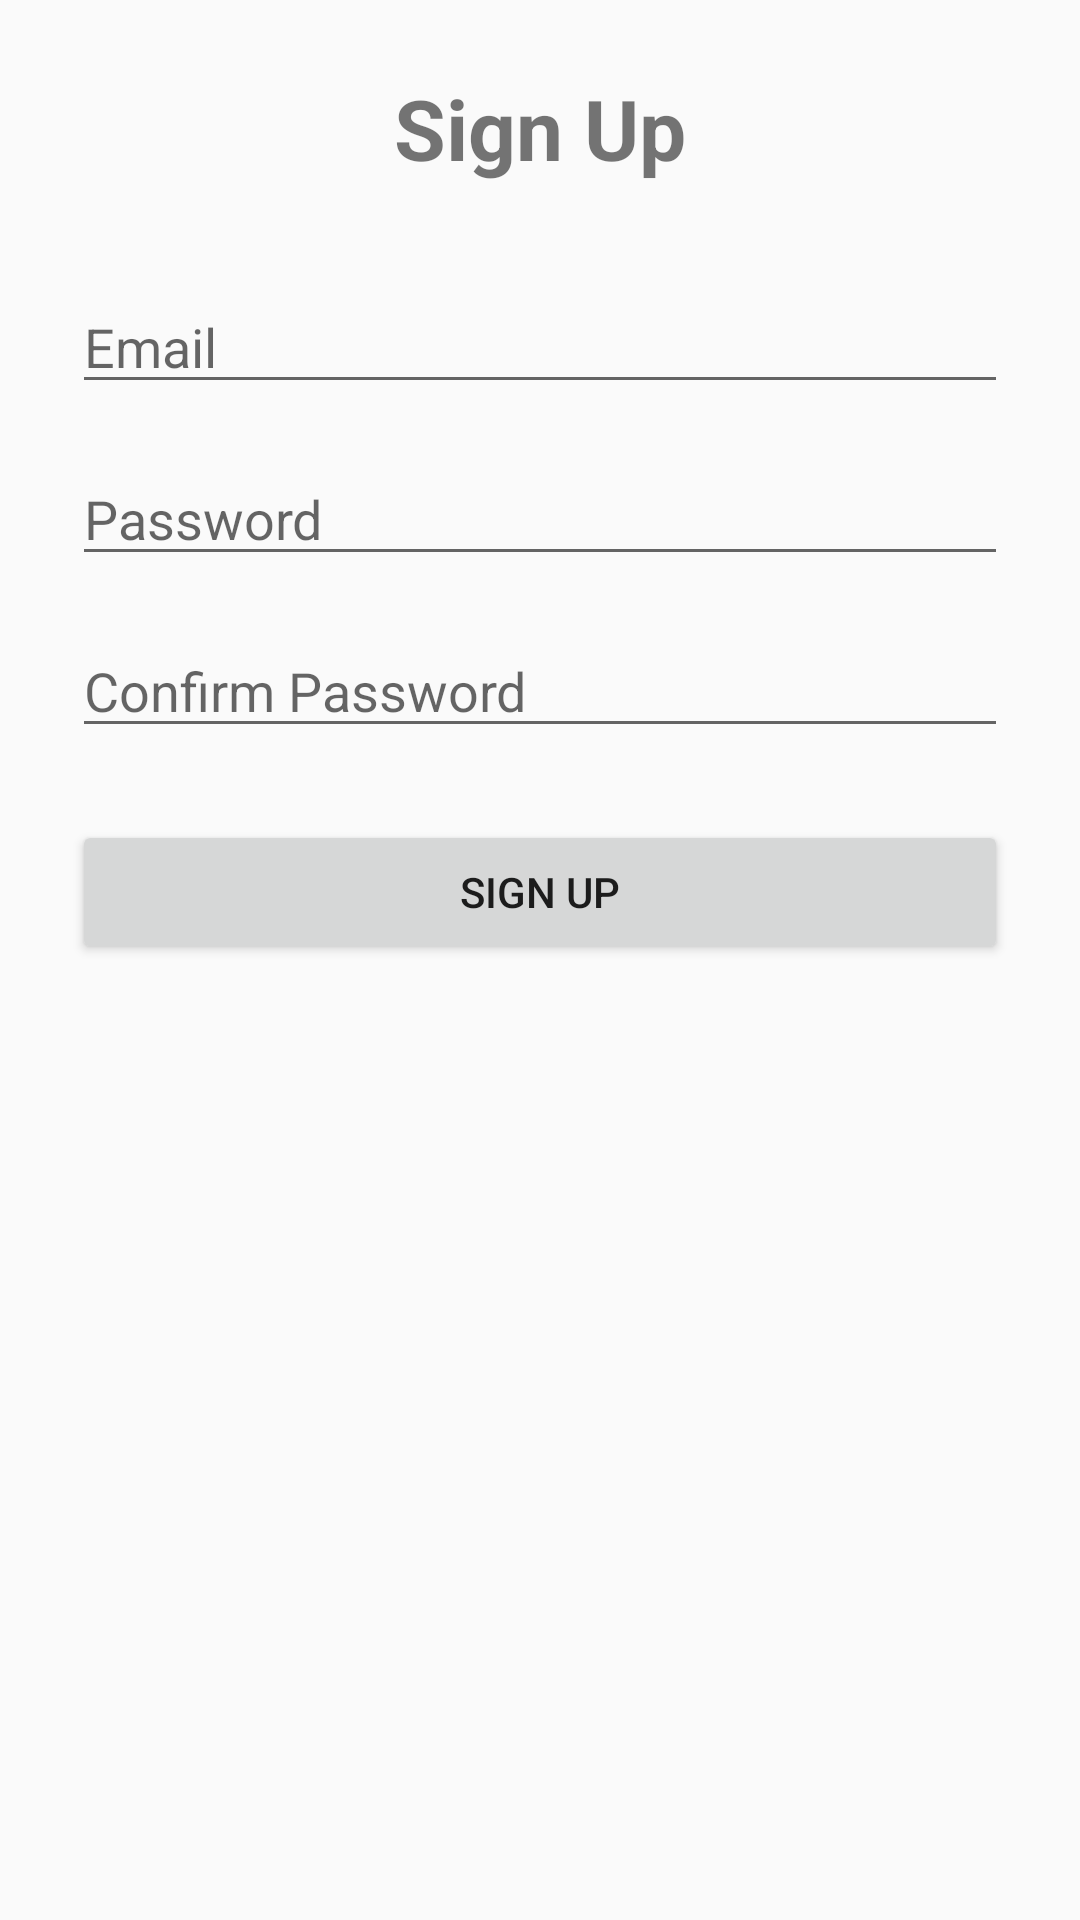

Produce the Android XML layout that renders to this screen, including the resource entries it uses.
<!-- AndroidManifest.xml: activity theme Theme.AppCompat.DayNight -->
<!-- res/layout/activity_sign_up.xml -->
<?xml version="1.0" encoding="utf-8"?>
<LinearLayout
    xmlns:android="http://schemas.android.com/apk/res/android"
    android:layout_width="match_parent"
    android:layout_height="match_parent"
    android:orientation="vertical"
    android:padding="24dp">

    <TextView
        android:layout_width="wrap_content"
        android:layout_height="wrap_content"
        android:text="Sign Up"
        android:textSize="28sp"
        android:textStyle="bold"
        android:layout_gravity="center_horizontal"
        android:layout_marginBottom="32dp"/>

    <EditText
        android:id="@+id/emailInput"
        android:layout_width="match_parent"
        android:layout_height="wrap_content"
        android:hint="Email"
        android:inputType="textEmailAddress"/>

    <EditText
        android:id="@+id/passwordInput"
        android:layout_width="match_parent"
        android:layout_height="wrap_content"
        android:hint="Password"
        android:inputType="textPassword"
        android:layout_marginTop="16dp"/>

    <EditText
        android:id="@+id/confirmPasswordInput"
        android:layout_width="match_parent"
        android:layout_height="wrap_content"
        android:hint="Confirm Password"
        android:inputType="textPassword"
        android:layout_marginTop="16dp"/>

    <Button
        android:id="@+id/signUpButton"
        android:layout_width="match_parent"
        android:layout_height="wrap_content"
        android:text="Sign Up"
        android:layout_marginTop="24dp"/>
</LinearLayout>
<!-- resources referenced by this layout -->
<resources>

</resources>
